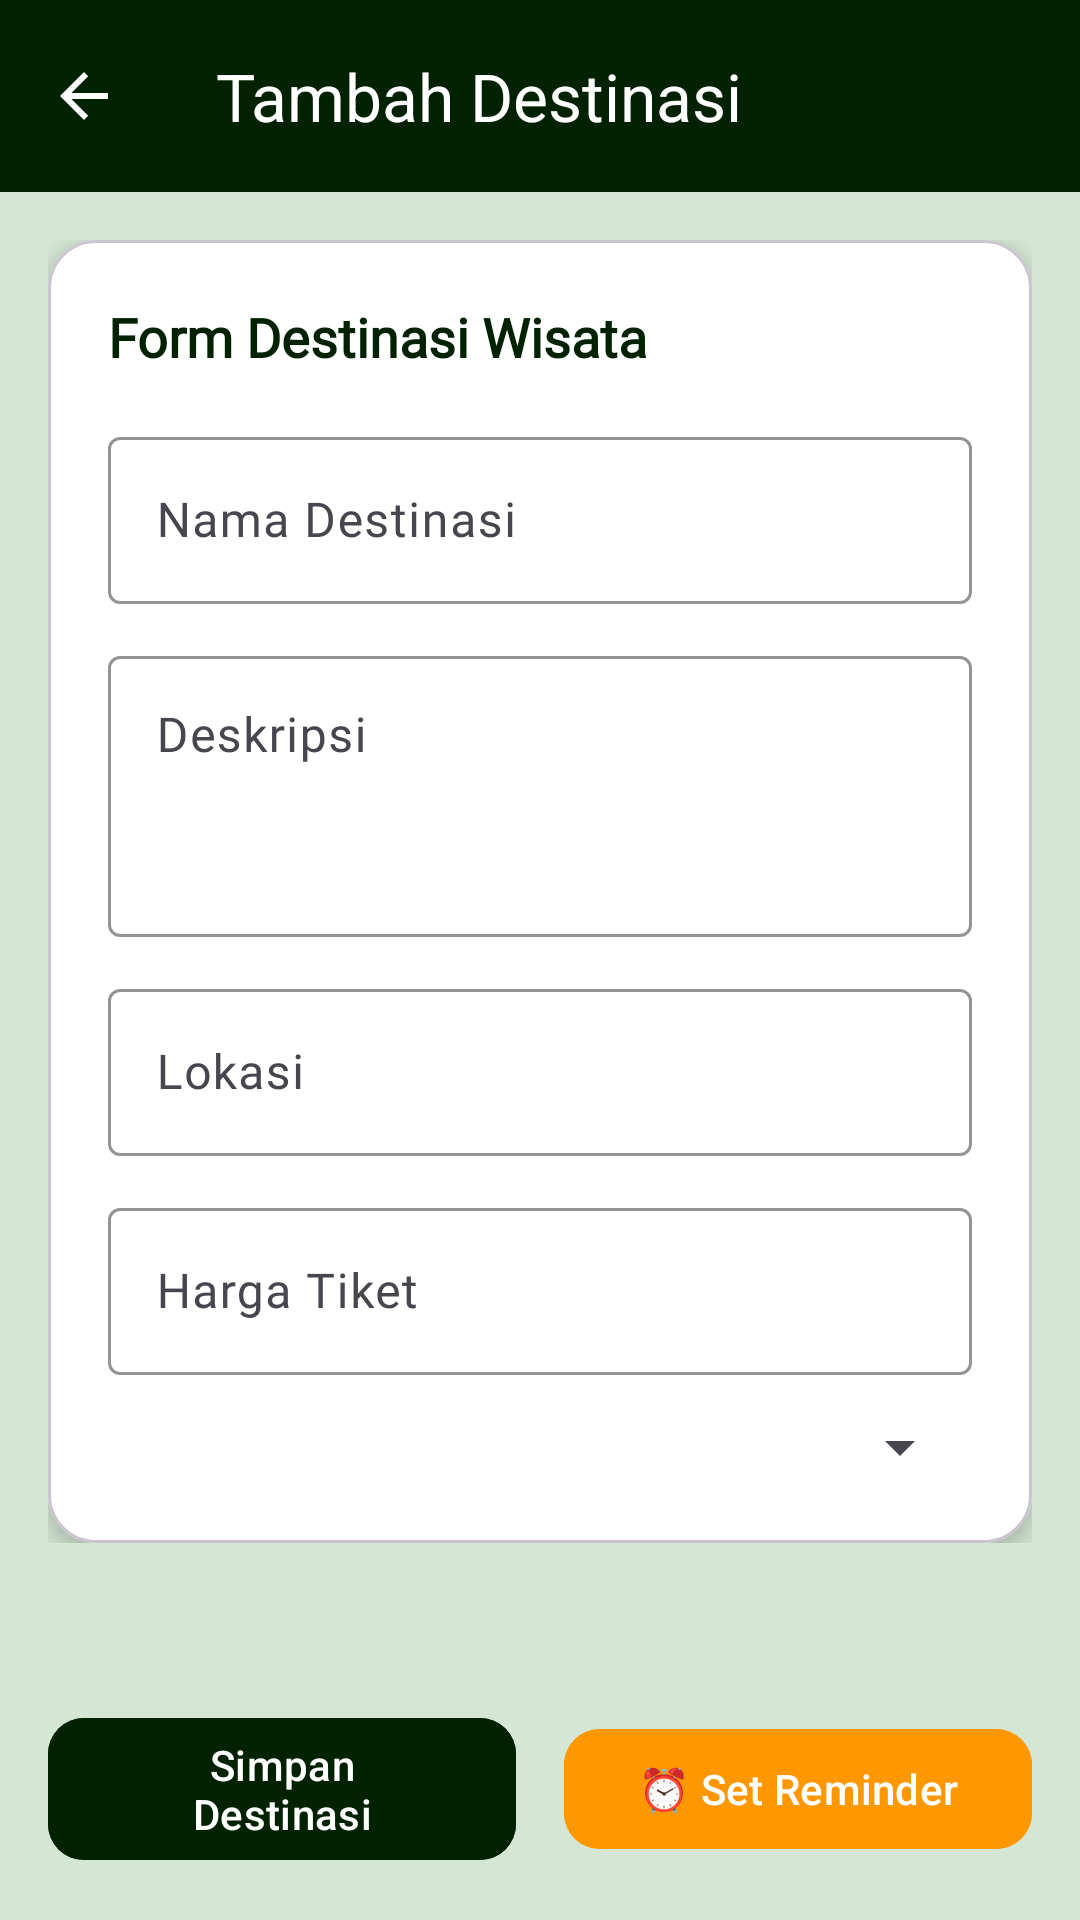

Here is an Android app screen rendered from its layout file. Give the layout XML and the strings, colors and styles it references.
<!-- AndroidManifest.xml: application theme Theme.Farapps -->
<!-- res/layout/activity_destinasi_form.xml -->
<?xml version="1.0" encoding="utf-8"?>
<androidx.constraintlayout.widget.ConstraintLayout
    xmlns:android="http://schemas.android.com/apk/res/android"
    xmlns:app="http://schemas.android.com/apk/res-auto"
    android:layout_width="match_parent"
    android:layout_height="match_parent"
    android:background="@color/hijau">

    <androidx.appcompat.widget.Toolbar
        android:id="@+id/toolbar"
        android:layout_width="match_parent"
        android:layout_height="?attr/actionBarSize"
        android:background="@color/primary_dark"
        app:layout_constraintTop_toTopOf="parent"
        app:titleTextColor="@color/text_light"
        app:title="Tambah Destinasi"
        app:navigationIcon="?attr/homeAsUpIndicator"
        app:titleMarginStart="16dp" />

    <ScrollView
        android:id="@+id/scrollView"
        android:layout_width="0dp"
        android:layout_height="0dp"
        app:layout_constraintTop_toBottomOf="@id/toolbar"
        app:layout_constraintBottom_toTopOf="@+id/buttonLayout"
        app:layout_constraintStart_toStartOf="parent"
        app:layout_constraintEnd_toEndOf="parent">

        <LinearLayout
            android:layout_width="match_parent"
            android:layout_height="wrap_content"
            android:orientation="vertical"
            android:padding="16dp">

            <com.google.android.material.card.MaterialCardView
                android:id="@+id/cardForm"
                android:layout_width="match_parent"
                android:layout_height="wrap_content"
                app:cardCornerRadius="16dp"
                app:cardElevation="4dp"
                app:cardBackgroundColor="@color/card_bg">

                <LinearLayout
                    android:layout_width="match_parent"
                    android:layout_height="wrap_content"
                    android:orientation="vertical"
                    android:padding="20dp">

                    <TextView
                        android:layout_width="wrap_content"
                        android:layout_height="wrap_content"
                        android:text="Form Destinasi Wisata"
                        android:textSize="18sp"
                        android:textStyle="bold"
                        android:textColor="@color/primary_dark"
                        android:fontFamily="@font/alegreya_bold"
                        android:layout_marginBottom="16dp" />

                    <com.google.android.material.textfield.TextInputLayout
                        android:layout_width="match_parent"
                        android:layout_height="wrap_content"
                        android:hint="Nama Destinasi"
                        app:boxStrokeColor="@color/primary_dark"
                        app:hintTextColor="@color/primary_soft">

                        <com.google.android.material.textfield.TextInputEditText
                            android:id="@+id/etNamaDestinasi"
                            android:layout_width="match_parent"
                            android:layout_height="wrap_content"
                            android:textColor="@color/primary_dark"
                            android:fontFamily="@font/alegreya_regular" />
                    </com.google.android.material.textfield.TextInputLayout>

                    <com.google.android.material.textfield.TextInputLayout
                        android:layout_width="match_parent"
                        android:layout_height="wrap_content"
                        android:layout_marginTop="12dp"
                        android:hint="Deskripsi"
                        app:boxStrokeColor="@color/primary_dark"
                        app:hintTextColor="@color/primary_soft">

                        <com.google.android.material.textfield.TextInputEditText
                            android:id="@+id/etDeskripsi"
                            android:layout_width="match_parent"
                            android:layout_height="wrap_content"
                            android:minLines="3"
                            android:gravity="top"
                            android:inputType="textMultiLine"
                            android:textColor="@color/primary_dark"
                            android:fontFamily="@font/alegreya_regular" />
                    </com.google.android.material.textfield.TextInputLayout>

                    <com.google.android.material.textfield.TextInputLayout
                        android:layout_width="match_parent"
                        android:layout_height="wrap_content"
                        android:layout_marginTop="12dp"
                        android:hint="Lokasi"
                        app:boxStrokeColor="@color/primary_dark"
                        app:hintTextColor="@color/primary_soft">

                        <com.google.android.material.textfield.TextInputEditText
                            android:id="@+id/etLokasi"
                            android:layout_width="match_parent"
                            android:layout_height="wrap_content"
                            android:textColor="@color/primary_dark"
                            android:fontFamily="@font/alegreya_regular" />
                    </com.google.android.material.textfield.TextInputLayout>

                    <com.google.android.material.textfield.TextInputLayout
                        android:layout_width="match_parent"
                        android:layout_height="wrap_content"
                        android:layout_marginTop="12dp"
                        android:hint="Harga Tiket"
                        app:boxStrokeColor="@color/primary_dark"
                        app:hintTextColor="@color/primary_soft">

                        <com.google.android.material.textfield.TextInputEditText
                            android:id="@+id/etHargaTiket"
                            android:layout_width="match_parent"
                            android:layout_height="wrap_content"
                            android:textColor="@color/primary_dark"
                            android:fontFamily="@font/alegreya_regular" />
                    </com.google.android.material.textfield.TextInputLayout>

                    
                    <com.google.android.material.textfield.TextInputLayout
                        android:layout_width="match_parent"
                        android:layout_height="wrap_content"
                        android:layout_marginTop="12dp"
                        android:hint="Pilih Gambar"
                        app:boxStrokeColor="@color/primary_dark"
                        app:hintTextColor="@color/primary_soft"
                        style="@style/Widget.MaterialComponents.TextInputLayout.OutlinedBox">

                        <Spinner
                            android:id="@+id/spinnerGambar"
                            android:layout_width="match_parent"
                            android:layout_height="wrap_content" />
                    </com.google.android.material.textfield.TextInputLayout>

                    
                    <ImageView
                        android:id="@+id/ivPreviewGambar"
                        android:layout_width="100dp"
                        android:layout_height="100dp"
                        android:layout_marginTop="16dp"
                        android:visibility="gone"
                        android:contentDescription="Preview Gambar"
                        android:scaleType="centerCrop" />

                </LinearLayout>
            </com.google.android.material.card.MaterialCardView>

        </LinearLayout>
    </ScrollView>

    
    <LinearLayout
        android:id="@+id/buttonLayout"
        android:layout_width="0dp"
        android:layout_height="wrap_content"
        android:orientation="horizontal"
        android:padding="16dp"
        android:gravity="center"
        app:layout_constraintBottom_toBottomOf="parent"
        app:layout_constraintStart_toStartOf="parent"
        app:layout_constraintEnd_toEndOf="parent">

        <com.google.android.material.button.MaterialButton
            android:id="@+id/btnSave"
            android:layout_width="0dp"
            android:layout_height="wrap_content"
            android:layout_weight="1"
            android:layout_marginEnd="8dp"
            android:text="Simpan Destinasi"
            android:textColor="@color/text_light"
            android:backgroundTint="@color/primary_dark"
            app:cornerRadius="12dp" />

        <com.google.android.material.button.MaterialButton
            android:id="@+id/btnSetReminder"
            android:layout_width="0dp"
            android:layout_height="wrap_content"
            android:layout_weight="1"
            android:layout_marginStart="8dp"
            android:text="⏰ Set Reminder"
            android:textColor="@color/text_light"
            android:backgroundTint="#FF9800"
            app:cornerRadius="12dp" />

    </LinearLayout>

</androidx.constraintlayout.widget.ConstraintLayout>
<!-- resources referenced by this layout -->
<resources>
  <color name="card_bg">#FFFFFF</color>
  <color name="hijau">#D4E6D4</color>
  <color name="primary_dark">#002200</color>
  <color name="primary_soft"> #003300 </color>
  <color name="text_light">#FFFFFF</color>
  <style name="Theme.Farapps" parent="Base.Theme.Farapps" />
  <style name="Base.Theme.Farapps" parent="Theme.Material3.DayNight.NoActionBar">
          
          
      </style>
</resources>
